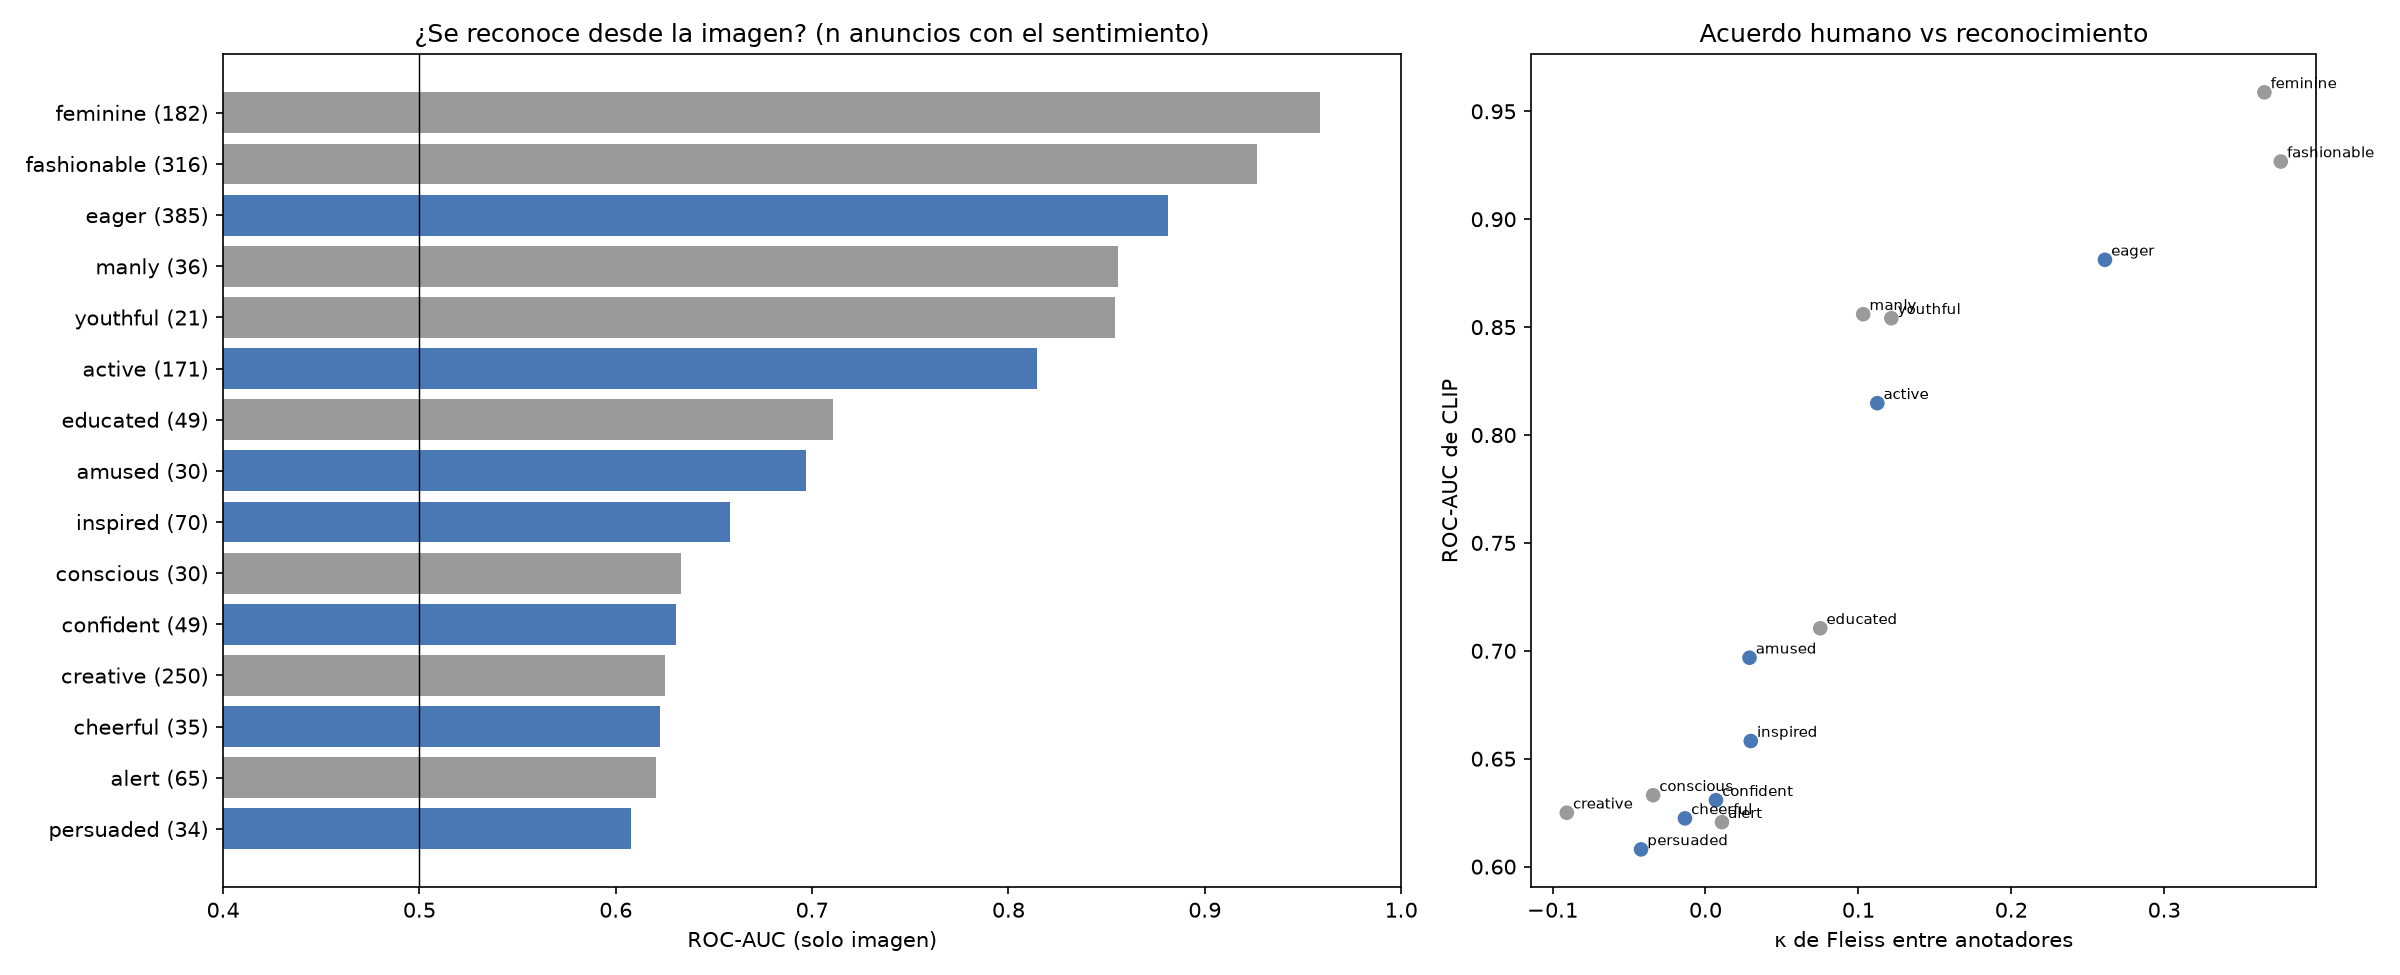

The data file committed next to this chart (first rows):
sentimiento, valencia_base, anuncios_con_sentimiento, roc_auc, kappa
feminine, Neutra, 182, 0.9588, 0.3655
fashionable, Neutra, 316, 0.9267, 0.3762
eager, Positiva, 385, 0.8812, 0.2612
manly, Neutra, 36, 0.856, 0.1031
youthful, Neutra, 21, 0.8541, 0.1215
active, Positiva, 171, 0.8148, 0.1124
educated, Neutra, 49, 0.7105, 0.07504
amused, Positiva, 30, 0.6968, 0.0288
inspired, Positiva, 70, 0.6582, 0.02961
conscious, Neutra, 30, 0.6331, -0.03425
confident, Positiva, 49, 0.6308, 0.006832
creative, Neutra, 250, 0.625, -0.09071
cheerful, Positiva, 35, 0.6224, -0.01342
alert, Neutra, 65, 0.6206, 0.01078
persuaded, Positiva, 34, 0.608, -0.04215
